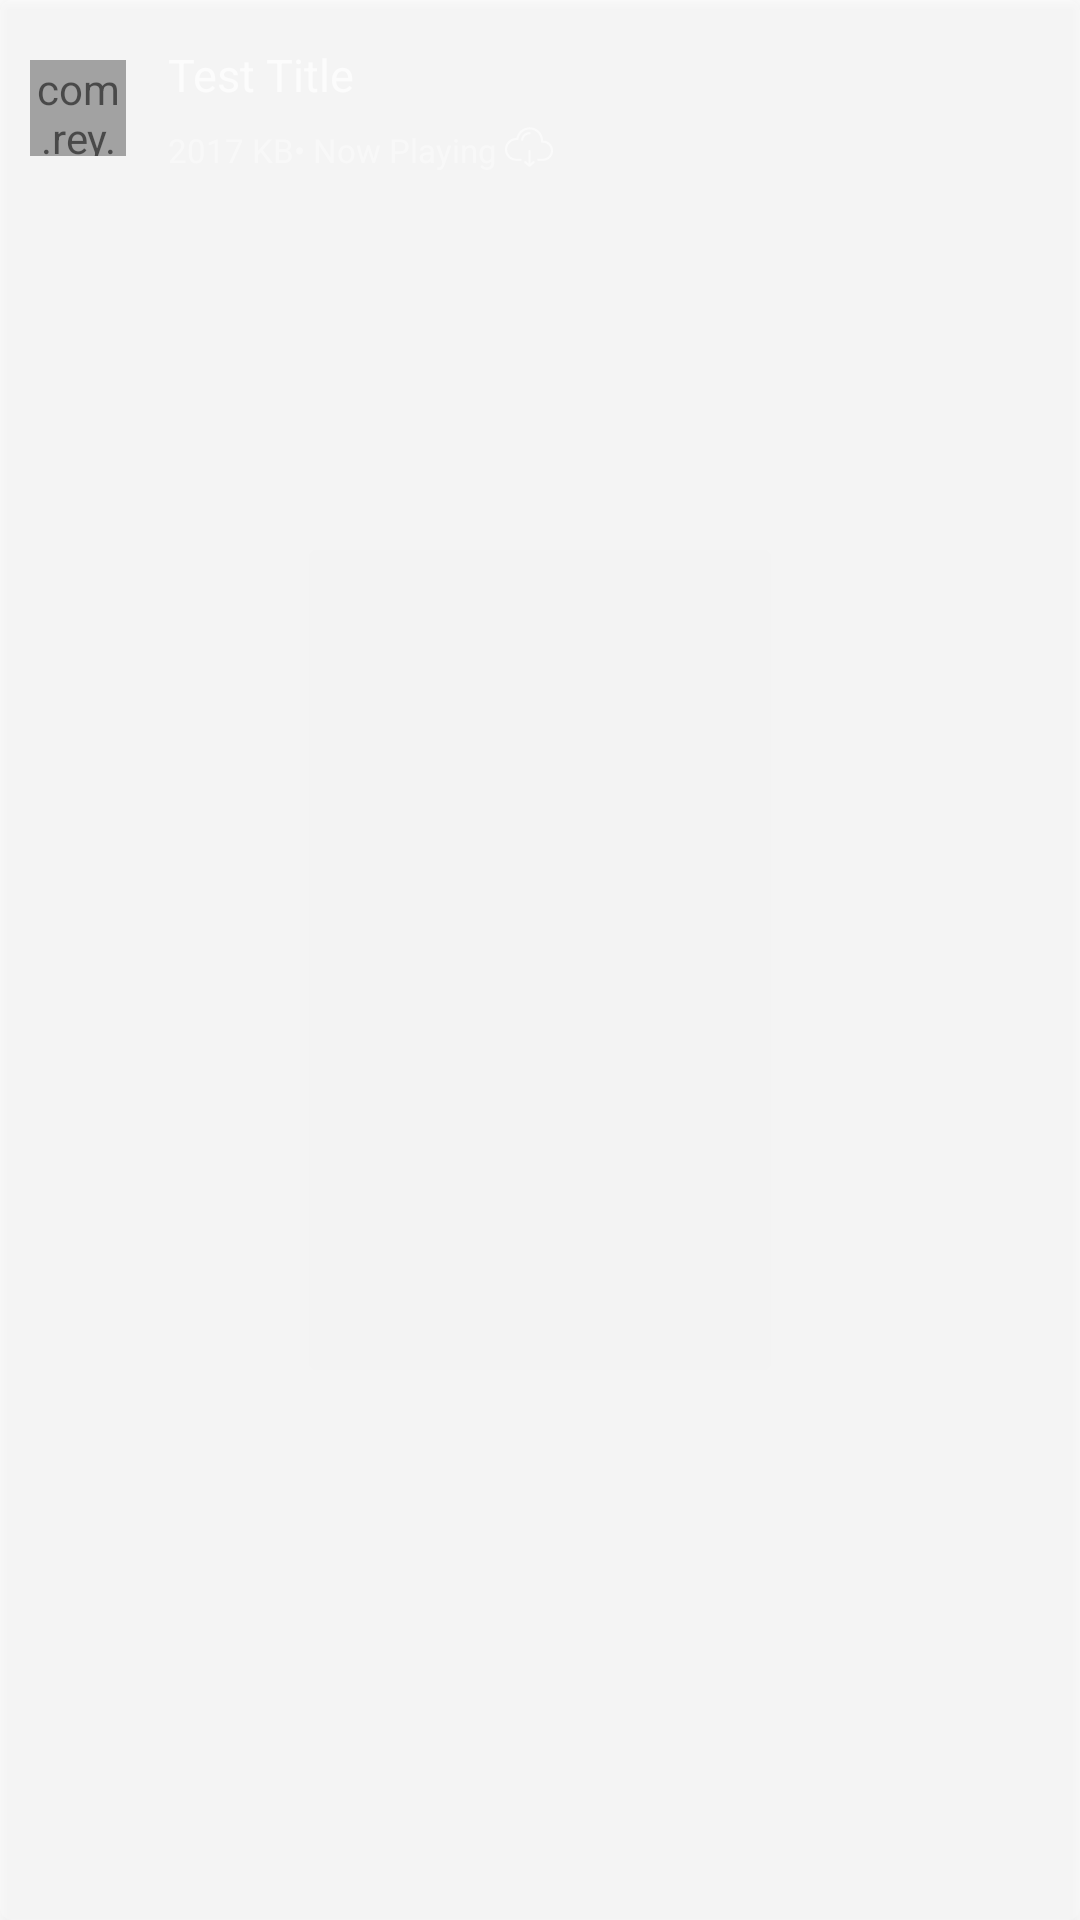

Produce the Android XML layout that renders to this screen, including the resource entries it uses.
<!-- AndroidManifest.xml: application theme AppTheme -->
<!-- res/layout/audio_item.xml -->
<?xml version="1.0" encoding="utf-8"?>
<RelativeLayout
    xmlns:android="http://schemas.android.com/apk/res/android"
    xmlns:app="http://schemas.android.com/apk/res-auto"
    android:id="@+id/card"
    android:layout_width="match_parent"
    android:layout_height="76dp"
    app:cardCornerRadius="4dp"
    android:layout_marginTop="5dp"
    android:layout_marginBottom="5dp"
    android:background="@drawable/audio_item"
    android:layout_marginRight="10dp"
    android:layout_marginLeft="10dp"
    android:elevation="2dp">

    <LinearLayout
        android:id="@+id/parentView"
        android:layout_width="match_parent"
        android:layout_height="76dp"
        android:clickable="true"
        android:focusable="true"
        android:orientation="horizontal"
        android:weightSum="16"
        android:baselineAligned="true">

        <RelativeLayout
            android:layout_width="0dp"
            android:layout_height="match_parent"
            android:layout_weight="2.5">

            <FrameLayout
                android:id="@+id/frameLayout"
                android:layout_width="36dp"
                android:layout_height="36dp"
                android:layout_centerInParent="true">


                <com.rey.material.widget.ProgressView
                    android:layout_width="32dp"
                    android:layout_height="32dp"
                    android:id="@+id/seekbarAudio"
                    android:visibility="visible"
                    app:pv_autostart="true"
                    android:alpha="0.7"
                    app:pv_circular="true"
                    app:pv_progressMode="indeterminate"
                    app:pv_progressStyle="@style/CircularProgressWhite" />


                <ImageView
                    android:id="@+id/imageView"
                    android:padding="8dp"
                    android:visibility="gone"
                    android:tint="@color/colorWhite"
                    android:layout_width="match_parent"
                    android:layout_height="match_parent"
                    android:alpha="0.6"
                    app:srcCompat="@drawable/ic_music_notes"
                    android:contentDescription="@string/action_settings" />


                <RelativeLayout
                    android:layout_width="match_parent"
                    android:id="@+id/animation"
                    android:visibility="gone"
                    android:alpha="0.6"
                    android:layout_height="match_parent">

                    <com.taishi.library.Indicator
                        android:layout_width="20dp"
                        android:layout_centerInParent="true"
                        android:layout_height="15dp"
                        app:bar_num="5"
                        app:bar_color="#fff"
                        app:step_num="10"
                        app:duration="1500"/>

                </RelativeLayout>

            </FrameLayout>


        </RelativeLayout>

        <RelativeLayout
            android:id="@+id/mainView"
            android:layout_width="0dp"
            android:layout_height="match_parent"
            android:layout_weight="11.46"
            android:orientation="vertical">


            <LinearLayout
                android:layout_width="match_parent"
                android:layout_height="wrap_content"
                android:layout_alignParentBottom="false"
                android:layout_alignParentLeft="false"
                android:layout_alignParentStart="false"
                android:layout_centerInParent="true"
                android:orientation="vertical">

                <TextView
                    android:id="@+id/title"
                    android:layout_width="match_parent"
                    android:layout_height="0dp"
                    android:layout_marginBottom="2dp"
                    android:layout_weight="1"
                    android:ellipsize="end"
                    android:maxLines="1"
                    android:text="Test Title"
                    android:alpha="0.7"
                    android:textColor="@color/textColor"
                    android:textSize="15sp" />


                <LinearLayout
                    android:layout_width="wrap_content"
                    android:layout_height="wrap_content"
                    android:gravity="center_vertical"
                    android:orientation="horizontal">


                    <TextView
                        android:id="@+id/size"
                        android:layout_width="match_parent"
                        android:layout_height="wrap_content"
                        android:layout_marginTop="1dp"
                        android:layout_weight="1"
                        android:alpha="0.4"
                        android:text="2017 KB"
                        android:textColor="@color/textColor"
                        android:textSize="11sp" />



                    <TextView
                        android:id="@+id/nowPlaying"
                        android:layout_width="match_parent"
                        android:layout_height="wrap_content"
                        android:layout_marginTop="1dp"
                        android:layout_weight="1"
                        android:alpha="0.4"
                        android:text="• Now Playing "
                        android:textColor="@color/textColor"
                        android:textSize="11sp" />

                    <ImageView
                        android:layout_width="16dp"
                        android:alpha="0.6"
                        android:id="@+id/downloaded"
                        android:layout_gravity="center_vertical"
                        app:srcCompat="@drawable/ic_cloud_computing"
                        android:layout_height="wrap_content" />


                </LinearLayout>

            </LinearLayout>


            
                
                
                
                
                
                

        </RelativeLayout>

        <RelativeLayout
            android:layout_width="0dp"
            android:layout_height="match_parent"
            android:layout_weight="2"
            android:orientation="vertical">


            <ImageButton
                android:id="@+id/menu_options"
                android:layout_width="match_parent"
                android:background="@android:color/transparent"
                android:layout_height="match_parent"
                android:tint="@color/textColor"
                android:alpha="0.6"
                android:layout_centerInParent="true"
                app:srcCompat="@drawable/ic_more" />

            
                
                
                
                
                
                


        </RelativeLayout>


    </LinearLayout>


</RelativeLayout>
<!-- resources referenced by this layout -->
<resources>
  <color name="colorWhite">#00ffffff</color>
  <color name="textColor">#ffffff</color>
  <!-- drawable audio_item (drawable) -->
  <?xml version="1.0" encoding="utf-8"?>
  <layer-list xmlns:android="http://schemas.android.com/apk/res/android" >
      <item>
          <shape xmlns:android="http://schemas.android.com/apk/res/android"
              android:shape="rectangle">
              <corners android:radius="4dp"/>
             <solid android:color="#33FFFFFF"/>
          </shape>
      </item>
  
  </layer-list>
  <!-- drawable ic_cloud_computing (drawable) -->
  <vector android:height="24dp" android:viewportHeight="512.001"
      android:viewportWidth="512.001" android:width="24dp" xmlns:android="http://schemas.android.com/apk/res/android">
      <path android:fillColor="#FFFFFF" android:pathData="M406,187.5c-1.1,-78.1 -64.9,-141.2 -143.2,-141.2c-34.8,0 -68.4,12.7 -94.5,35.7c-23.3,20.5 -39.2,48 -45.5,78.1c-0.5,-0 -0.9,-0 -1.4,-0C54.4,160 0,214.4 0,281.3s54.4,121.3 121.3,121.3h44.5c6,0 10.9,-4.9 10.9,-10.9c0,-6 -4.9,-10.9 -10.9,-10.9H121.3c-54.9,0 -99.5,-44.6 -99.5,-99.5s44.6,-99.5 99.5,-99.5c2.9,0 6,0.2 9.4,0.5c5.8,0.5 11,-3.6 11.8,-9.4c3.9,-28.8 18.2,-55.3 40.1,-74.6c22.1,-19.5 50.5,-30.2 80.1,-30.2c66.9,0 121.4,54.5 121.4,121.4c0,2.4 -0.4,8.6 -0.4,8.6c-0.2,3.2 1,6.4 3.3,8.6c2.3,2.2 5.5,3.3 8.7,3c2.9,-0.3 5.8,-0.4 8.7,-0.4c47.3,0 85.8,38.5 85.8,85.8c0,47.3 -38.5,85.8 -85.8,85.8h-48.9c-6,0 -10.9,4.9 -10.9,10.9s4.9,10.9 10.9,10.9h48.9c59.3,0 107.6,-48.3 107.6,-107.6C512,236.3 464.6,188.3 406,187.5z"/>
      <path android:fillColor="#FFFFFF" android:pathData="M262.8,97.5c-45.7,0 -84.7,34.1 -90.9,79.4c-0.8,6 3.4,11.5 9.3,12.3c6.4,0.9 11.5,-3.9 12.3,-9.3c4.7,-34.5 34.5,-60.5 69.3,-60.5c6,0 10.9,-4.9 10.9,-10.9C273.7,102.4 268.8,97.5 262.8,97.5z"/>
      <path android:fillColor="#FFFFFF" android:pathData="M313.3,410.3c-4,-4.5 -10.9,-4.9 -15.4,-0.9l-26.3,23.5V298.5c0,-6 -4.9,-10.9 -10.9,-10.9c-6,0 -10.9,4.9 -10.9,10.9v134.3l-26.3,-23.5c-4.5,-4 -11.4,-3.6 -15.4,0.9c-4,4.5 -3.6,11.4 0.9,15.4l39.7,35.5c3.4,3.1 7.7,4.6 12,4.6c4.3,0 8.6,-1.5 12,-4.6l39.7,-35.5C316.9,421.7 317.3,414.8 313.3,410.3z"/>
  </vector>
  <!-- drawable ic_music_notes (drawable) -->
  <vector android:height="24dp" android:viewportHeight="364.591"
      android:viewportWidth="364.59" android:width="24dp" xmlns:android="http://schemas.android.com/apk/res/android">
      <path android:fillColor="#FFFFFF" android:pathData="M360.7,258V25c0,-13.8 -11.2,-25 -25,-25H130.1c-13.8,0 -25,11.2 -25,25v206.3c-10.6,-3.2 -22.1,-4.3 -34.1,-2.8C29.5,233.7 -0.3,268.3 4.4,305.7c4.7,37.4 42.2,63.5 83.7,58.2c40,-5 67,-37.1 67,-73.2V50h155.6v146.8c-10.6,-3.2 -22.2,-4.3 -34.1,-2.8c-41.5,5.2 -71.3,39.8 -66.6,77.2s42.2,63.5 83.7,58.2C333,324.5 360.7,293.3 360.7,258z"/>
  </vector>
  <string name="action_settings">Settings</string>
  <style name="CircularProgressWhite">
          <item name="cpd_rotateDuration">2000</item>
          <item name="cpd_strokeColor">@android:color/white</item>
          <item name="cpd_initialAngle">270</item>
          <item name="cpd_strokeSize">2dp</item>
      </style>
  <style name="AppTheme" parent="Theme.AppCompat.Light.DarkActionBar">
          
          <item name="colorPrimary">@color/colorPrimary</item>
          <item name="android:windowActionBarOverlay">true</item>
          <item name="colorPrimaryDark">@color/colorPrimaryDark</item>
          <item name="colorAccent">@color/colorAccent</item>
          <item name="popupMenuStyle">@style/PopupMenu</item>
      </style>
  <color name="colorPrimary">#00B5B5</color>
  <color name="colorPrimaryDark">#0095E1</color>
  <color name="colorAccent">#fff</color>
  <style name="PopupMenu" parent="Base.Widget.AppCompat.PopupMenu">
          <item name="android:popupBackground">@android:color/white</item>
      </style>
</resources>
